Photos from the image-classification dataset "dataset" in the GitHub repository naej0/Soil-Analysis. Its 5 classes are: clay, clay loam, loam, rock land, silty clay.

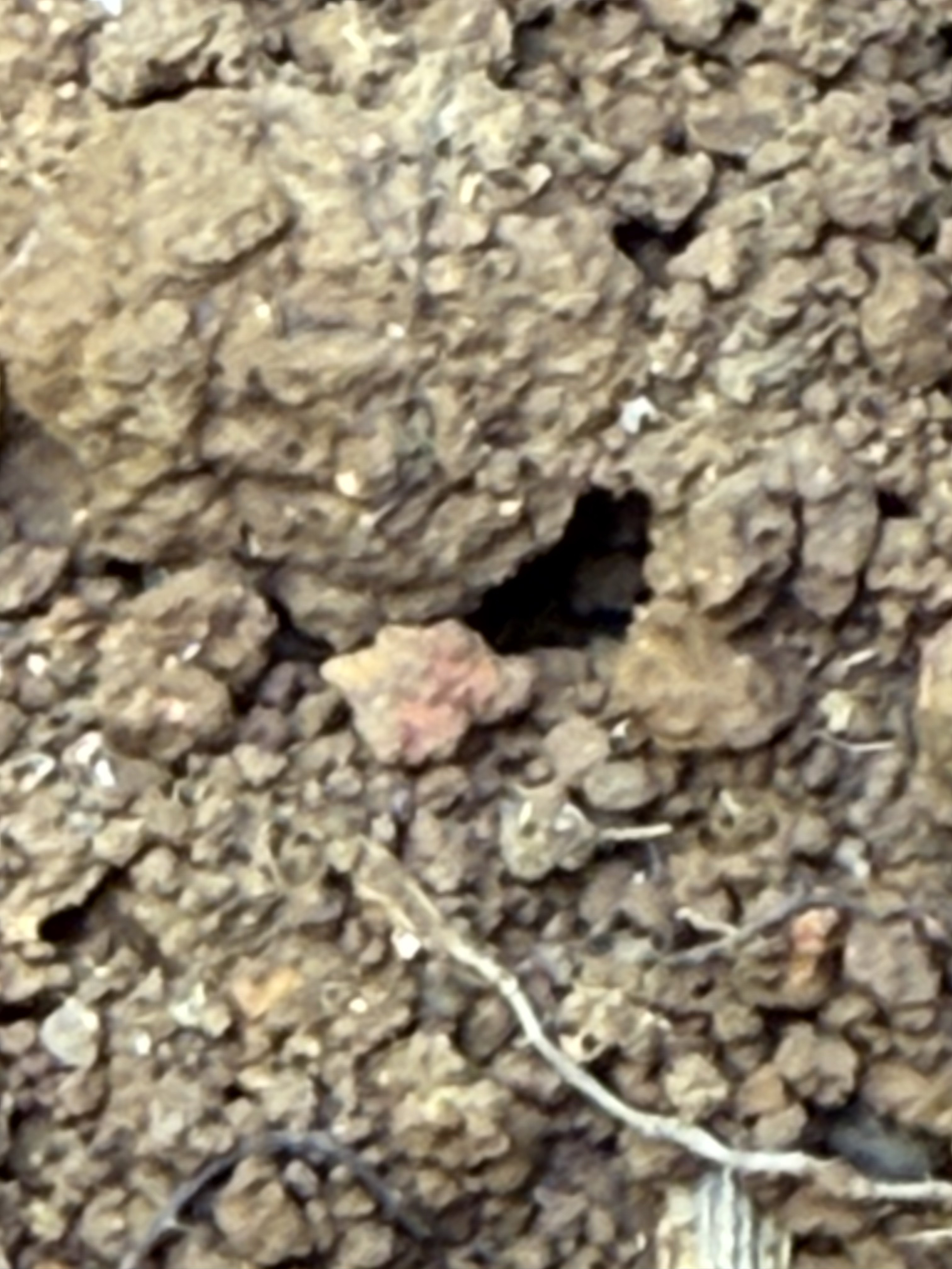
Label: silty clay

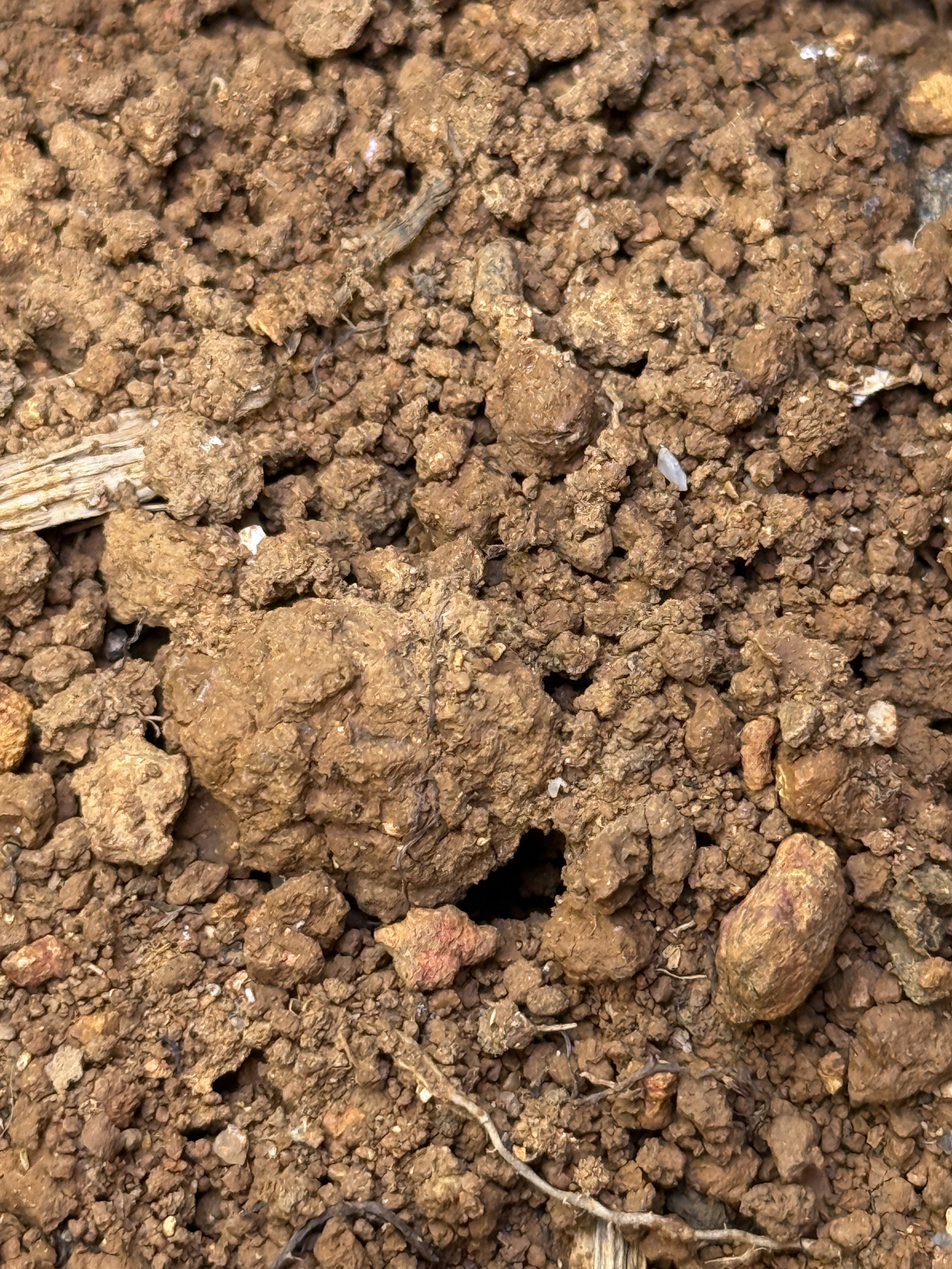
Label: silty clay

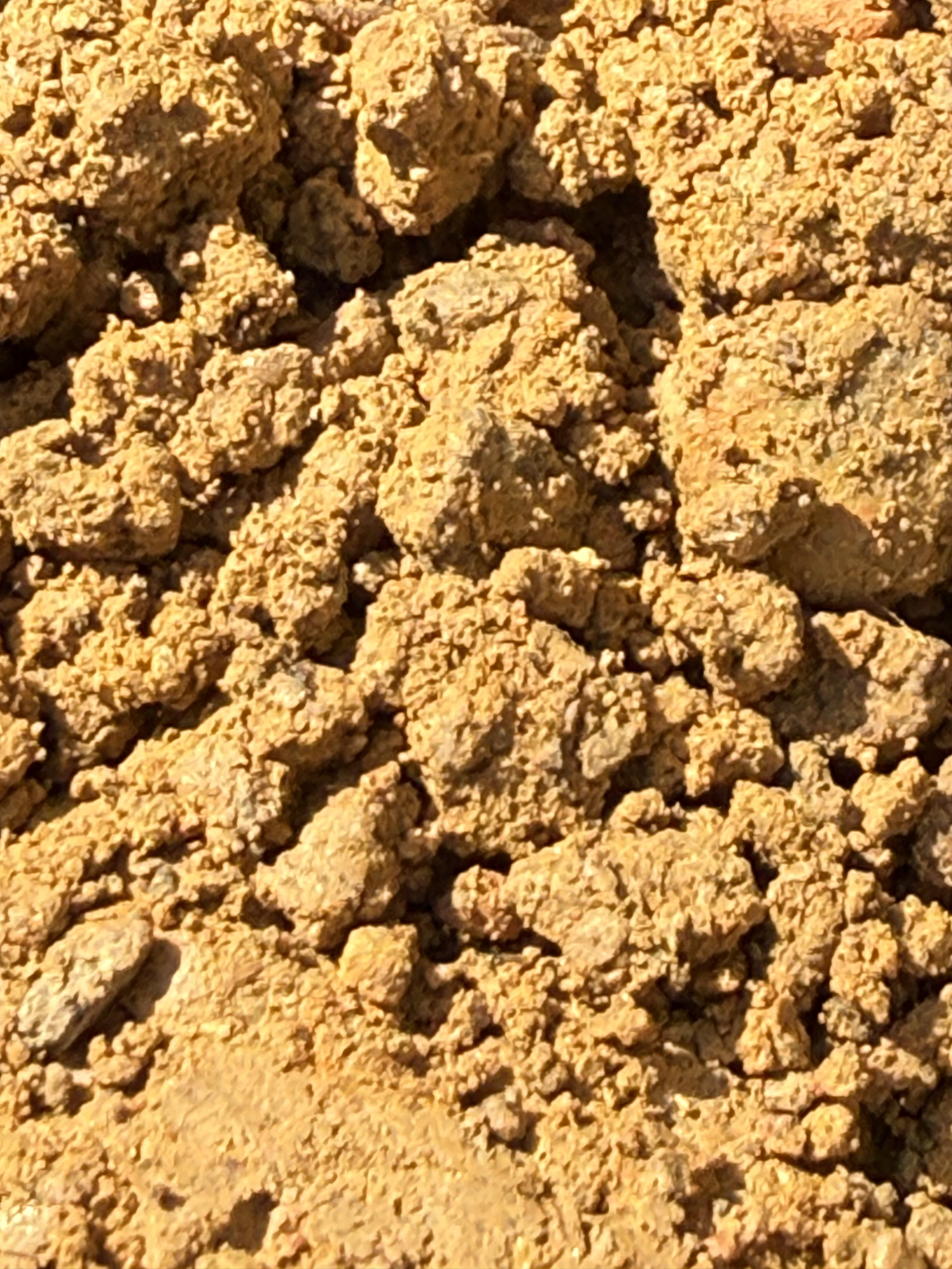
Label: clay

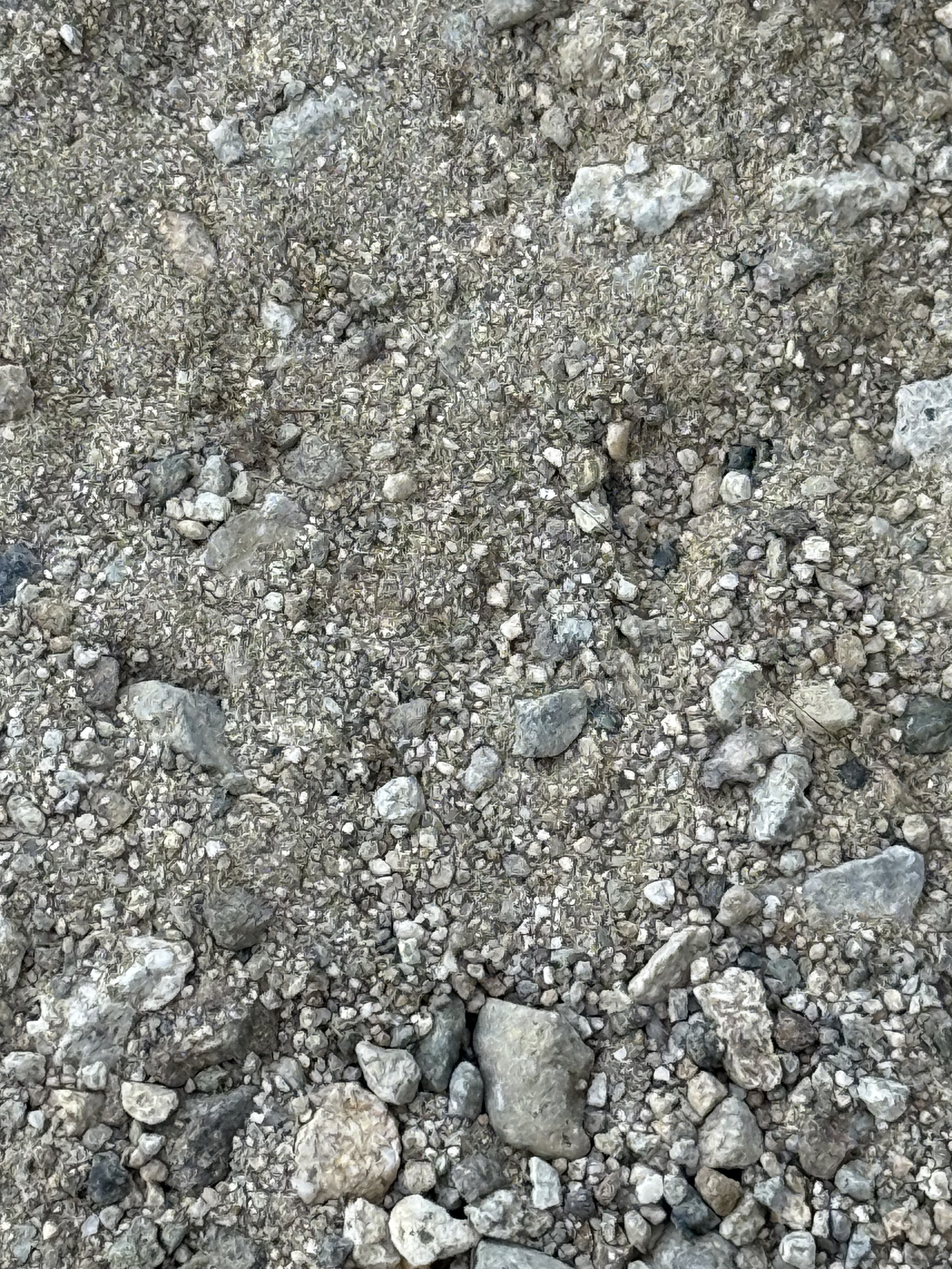
Label: rock land

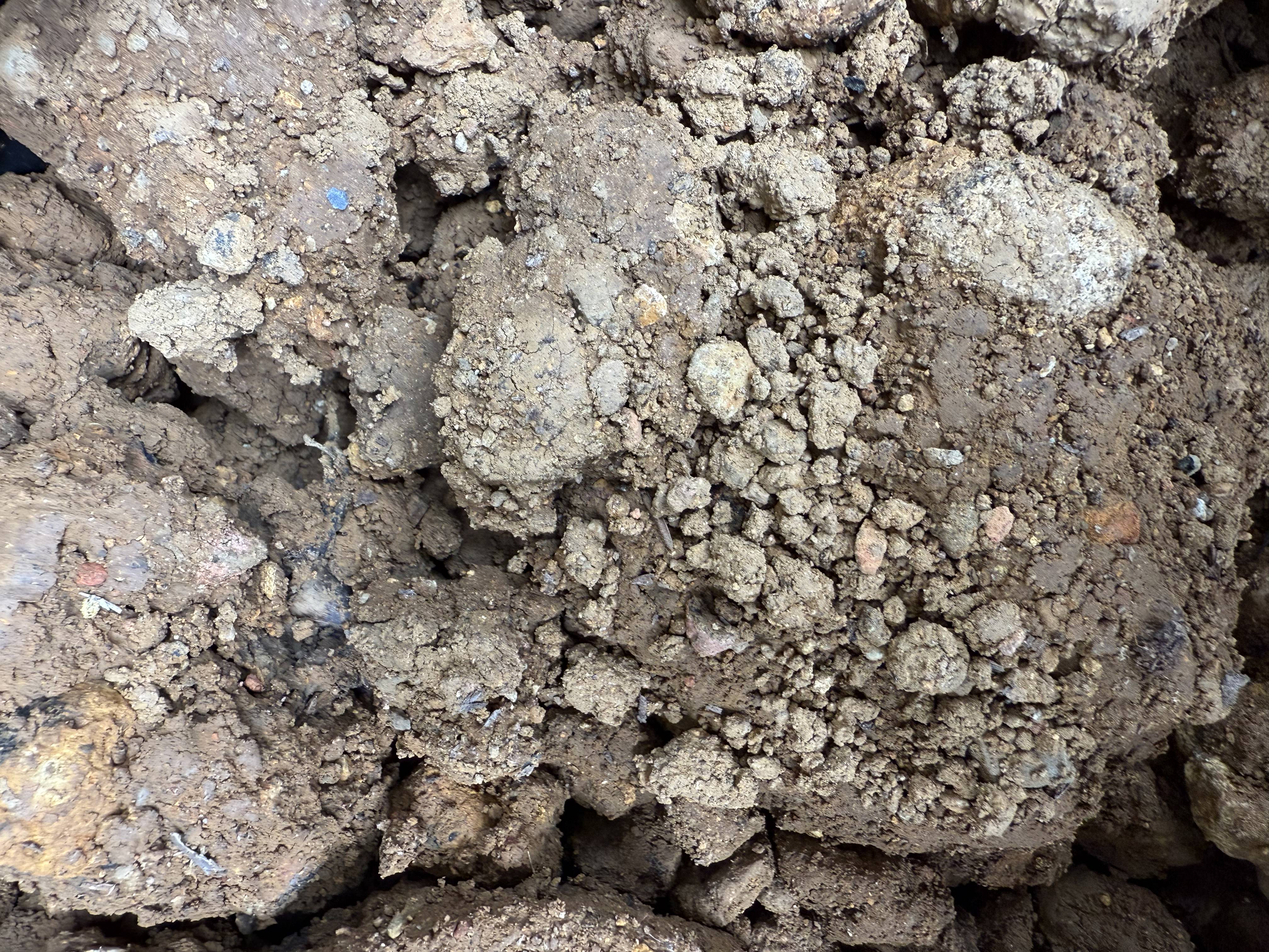
Label: clay loam

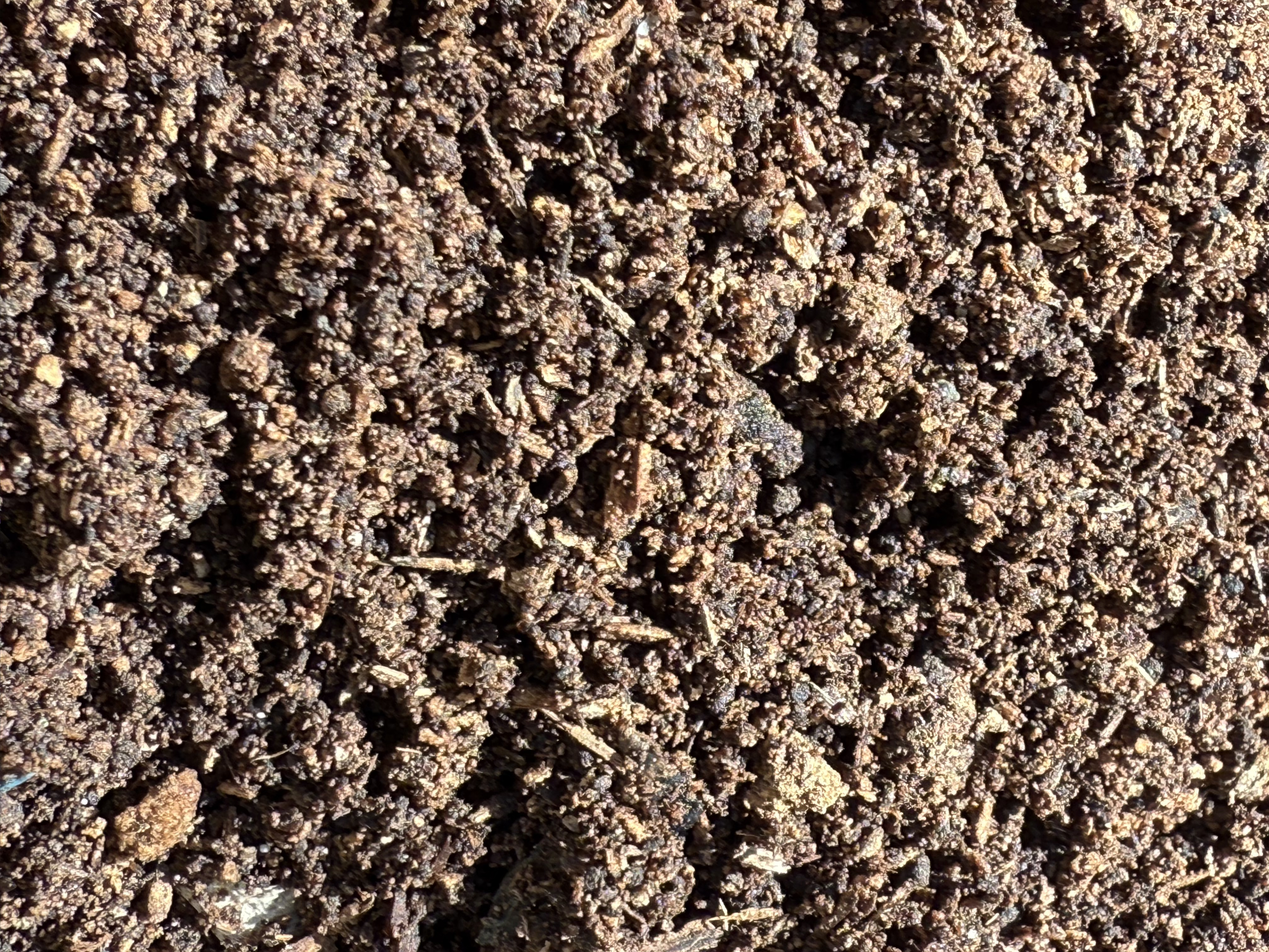
Label: loam
